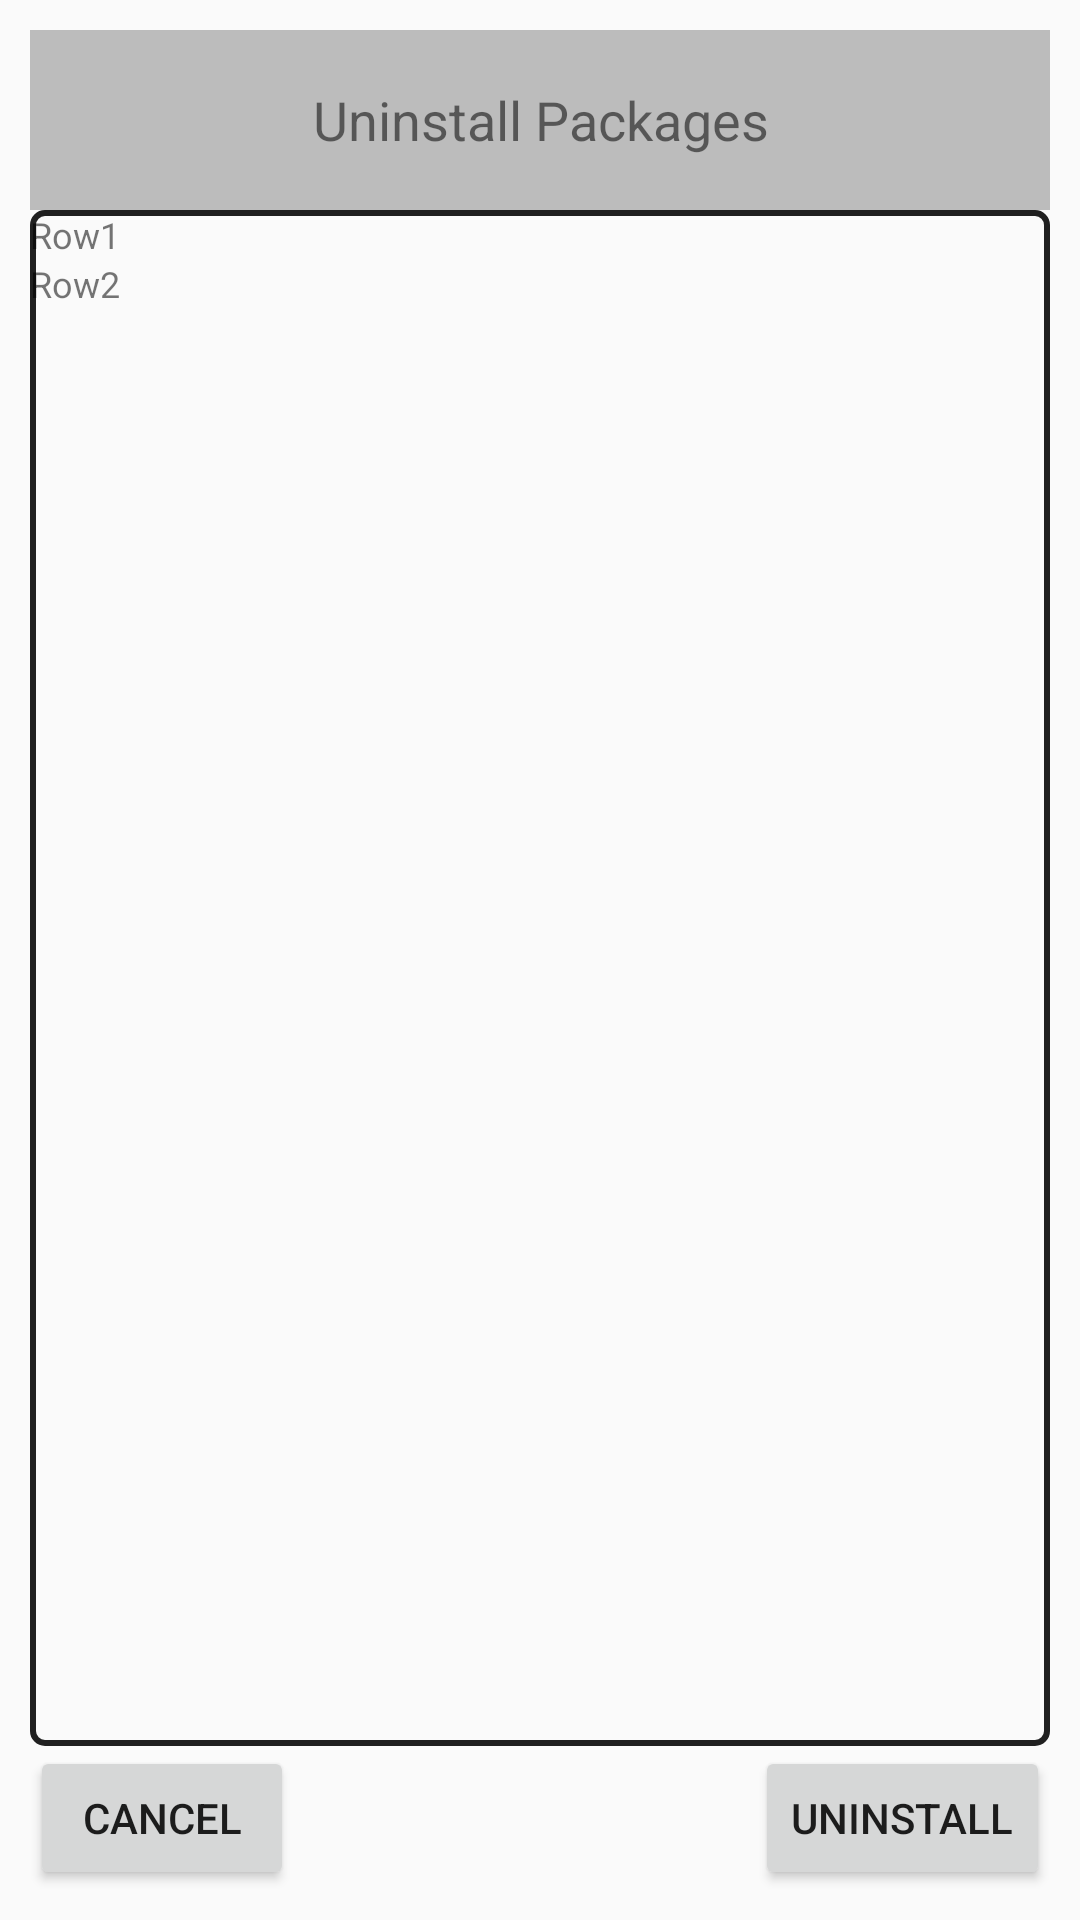

Reconstruct the res/layout file that produces this screen, plus the resources it refers to.
<!-- AndroidManifest.xml: application theme AppTheme -->
<!-- res/layout/uninstall_dlg.xml -->
<?xml version="1.0" encoding="utf-8"?>
<LinearLayout xmlns:android="http://schemas.android.com/apk/res/android"
    android:layout_width="match_parent"
    android:layout_height="wrap_content"
    android:padding="10dp"
    android:minWidth="1000dp"
    android:orientation="vertical">

    <TextView
        android:id="@+id/uninstall_dlg_title"
        android:layout_width="match_parent"
        android:layout_height="@dimen/text_dlg_title_height"
        android:background="@color/alphaGray"
        android:gravity="center"
        android:text="Uninstall Packages"
        android:textSize="@dimen/title_size" />

    <LinearLayout
        android:id="@+id/uninstall_inner"
        android:layout_width="match_parent"
        android:layout_height="0dp"
        android:layout_weight="1"
        android:background="@drawable/button_border_dark"
        android:orientation="vertical">

        <ScrollView
            android:id="@+id/uninstall_scroll_group"
            android:layout_width="match_parent"
            android:layout_height="0dp"
            android:layout_weight="1"
            android:orientation="vertical">

            <LinearLayout
                android:id="@+id/uninstall_group"
                android:layout_width="wrap_content"
                android:layout_height="0dp"

                android:orientation="vertical">

                <TextView
                    android:layout_width="wrap_content"
                    android:layout_height="wrap_content"
                    android:text="Row1"
                    android:textSize="12sp" />

                <TextView
                    android:layout_width="wrap_content"
                    android:layout_height="wrap_content"
                    android:text="Row2"
                    android:textSize="12sp" />

            </LinearLayout>
        </ScrollView>

    </LinearLayout>

    <RelativeLayout
        android:layout_width="match_parent"
        android:layout_height="wrap_content"
        android:orientation="horizontal">
        <Button
            android:id="@+id/uninstall_cancel_btn"
            android:layout_width="wrap_content"
            android:layout_height="wrap_content"
            android:text="Cancel" />
        <Button
            android:id="@+id/uninstall_all_btn"
            android:layout_width="wrap_content"
            android:layout_height="wrap_content"
            android:layout_alignParentRight="true"
            android:text="Uninstall" />
    </RelativeLayout>

</LinearLayout>
<!-- resources referenced by this layout -->
<resources>
  <color name="alphaGray">#8888</color>
  <dimen name="text_dlg_title_height">60dp</dimen>
  <dimen name="title_size">18sp</dimen>
  <!-- drawable button_border_dark (drawable) -->
  <?xml version="1.0" encoding="utf-8"?>
  <shape xmlns:android="http://schemas.android.com/apk/res/android"
      android:shape="rectangle" >
  
      <corners android:radius="4dp" />
      <solid android:color="#00000000"/>
      <stroke
          android:width="2dp"
          android:color="#202020" />
  
  </shape>
  <style name="AppTheme" parent="Theme.AppCompat.DayNight">
          <item name="android:windowActionBarOverlay">true</item>
     	</style>
</resources>
